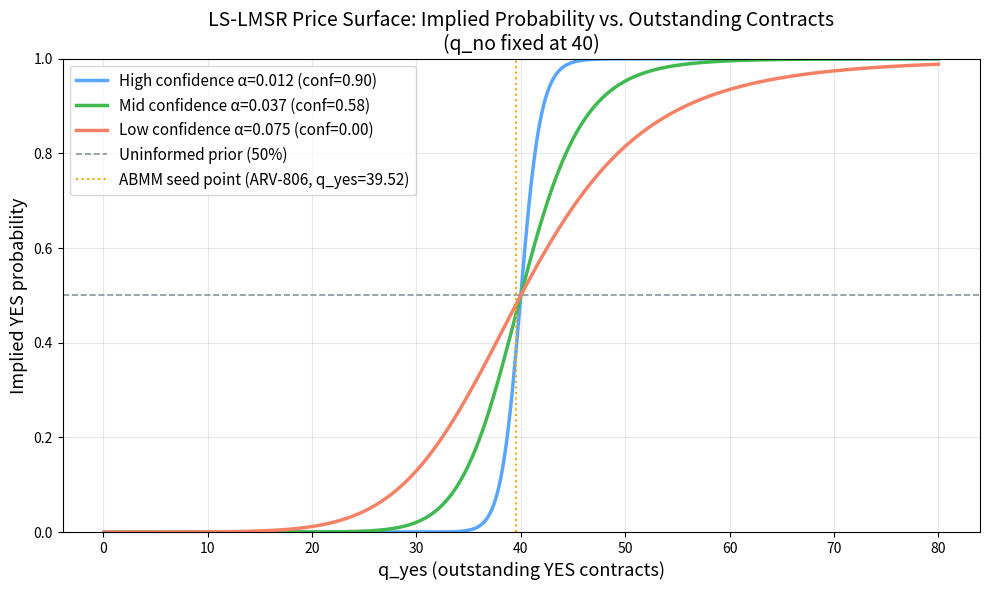

This chart was generated by the following Python code: (Note: this script raises an exception after producing the figure.)
import numpy as np
import matplotlib.pyplot as plt

def lslmsr_price(q_yes, q_no, alpha):
    b = alpha * (q_yes + q_no)
    return np.exp(q_yes/b) / (np.exp(q_yes/b) + np.exp(q_no/b))

# Fixed q_no at seed scale midpoint
q_no = 40
q_yes = np.linspace(0.1, 80, 500)

alphas = {
    'High confidence α=0.012 (conf=0.90)': 0.012,
    'Mid confidence α=0.037 (conf=0.58)':  0.037,
    'Low confidence α=0.075 (conf=0.00)':  0.075,
}

colors = ['#58a6ff', '#3fb950', '#f78166']

fig, ax = plt.subplots(figsize=(10, 6))

for (label, alpha), color in zip(alphas.items(), colors):
    prices = [lslmsr_price(qy, q_no, alpha) for qy in q_yes]
    ax.plot(q_yes, prices, label=label, color=color, linewidth=2.5)

# 50% uninformed prior line
ax.axhline(0.5, color='#8b949e', linestyle='--', linewidth=1.2, label='Uninformed prior (50%)')

# ABMM seed point for ARV-806 (q_yes=39.52)
ax.axvline(39.52, color='orange', linestyle=':', linewidth=1.5, label='ABMM seed point (ARV-806, q_yes=39.52)')

ax.set_xlabel('q_yes (outstanding YES contracts)', fontsize=13)
ax.set_ylabel('Implied YES probability', fontsize=13)
ax.set_title('LS-LMSR Price Surface: Implied Probability vs. Outstanding Contracts\n(q_no fixed at 40)', fontsize=14)
ax.legend(fontsize=11)
ax.set_ylim(0, 1)
ax.grid(True, alpha=0.3)

plt.tight_layout()
plt.savefig('figures/diagram1_price_surface.pdf', bbox_inches='tight')
plt.savefig('figures/diagram1_price_surface.png', dpi=150, bbox_inches='tight')
plt.show()
print("Saved to figures/diagram1_price_surface.pdf and .png")
